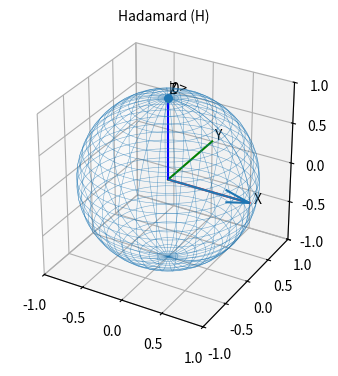
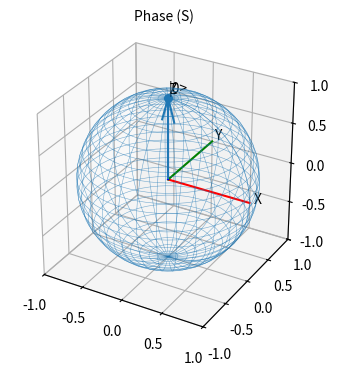
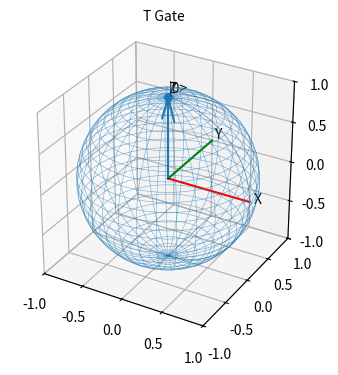
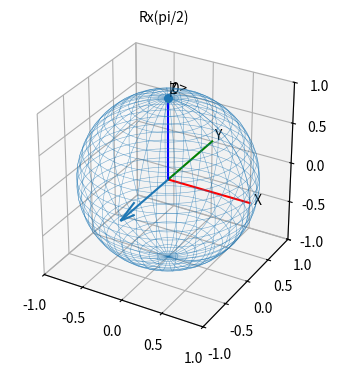

Source code (Python) for these figures, in order: (Note: this script raises an exception after producing the figures.)
# bloch_gates.py
import os
import numpy as np
import pandas as pd
import matplotlib.pyplot as plt
from mpl_toolkits.mplot3d import Axes3D  # registers 3D projection

# Pauli matrices (used to compute Bloch vector)
sigma_x = np.array([[0, 1], [1, 0]], dtype=complex)
sigma_y = np.array([[0, -1j], [1j, 0]], dtype=complex)
sigma_z = np.array([[1, 0], [0, -1]], dtype=complex)

# Gate matrices
H = (1/np.sqrt(2)) * np.array([[1, 1], [1, -1]], dtype=complex)
S = np.array([[1, 0], [0, 1j]], dtype=complex)
T = np.array([[1, 0], [0, np.exp(1j*np.pi/4)]], dtype=complex)
Rx90 = np.array([[np.cos(np.pi/4), -1j*np.sin(np.pi/4)],
                 [-1j*np.sin(np.pi/4), np.cos(np.pi/4)]], dtype=complex)
Ry90 = np.array([[np.cos(np.pi/4), -np.sin(np.pi/4)],
                 [np.sin(np.pi/4), np.cos(np.pi/4)]], dtype=complex)
Rz90 = np.array([[np.exp(-1j*np.pi/4), 0],
                 [0, np.exp(1j*np.pi/4)]], dtype=complex)

# Table rows (copy-paste friendly descriptions)
table_rows = [
    ("Pauli-X (X)", "[[0, 1], [1, 0]]", "Flips |0> ↔ |1>", "180° rotation around X-axis"),
    ("Pauli-Y (Y)", "[[0, -i], [i, 0]]", "Flips with phase change", "180° rotation around Y-axis"),
    ("Pauli-Z (Z)", "[[1, 0], [0, -1]]", "Phase flip of |1>", "180° rotation around Z-axis"),
    ("Hadamard (H)", "(1/√2) * [[1, 1], [1, -1]]", "Creates/undoes superposition", "Rotation between Z and X basis"),
    ("Phase (S)", "[[1, 0], [0, i]]", "Phase shift π/2 on |1>", "90° rotation around Z-axis"),
    ("T (π/8)", "[[1, 0], [0, e^(iπ/4)]]", "Phase shift π/4 on |1>", "45° rotation around Z-axis"),
    ("Rx(θ)", "[[cos(θ/2), -i sin(θ/2)], [-i sin(θ/2), cos(θ/2)]]", "Rotation by θ around X-axis", "Continuous rotation around X-axis"),
    ("Ry(θ)", "[[cos(θ/2), -sin(θ/2)], [sin(θ/2), cos(θ/2)]]", "Rotation by θ around Y-axis", "Continuous rotation around Y-axis"),
    ("Rz(θ)", "[[e^(-iθ/2), 0], [0, e^(iθ/2)]]", "Rotation by θ around Z-axis", "Continuous rotation around Z-axis"),
    ("CNOT", "4x4 matrix", "Flips target if control=|1>", "Entangles qubits"),
    ("CZ", "4x4 matrix", "Phase flip if control=|1>", "Entangles qubits"),
    ("SWAP", "4x4 matrix", "Swaps two qubits", "Exchanges positions on Bloch spheres")
]

def bloch_vector(state):
    """Return Bloch vector [rx, ry, rz] for a pure state vector."""
    state = state / np.linalg.norm(state)
    rho = np.outer(state, np.conjugate(state))
    rx = np.real(np.trace(rho @ sigma_x))
    ry = np.real(np.trace(rho @ sigma_y))
    rz = np.real(np.trace(rho @ sigma_z))
    return np.array([rx, ry, rz])

def plot_bloch_on_ax(ax, r, title=None):
    # wireframe sphere
    u = np.linspace(0, 2*np.pi, 60)
    v = np.linspace(0, np.pi, 30)
    x = np.outer(np.cos(u), np.sin(v))
    y = np.outer(np.sin(u), np.sin(v))
    z = np.outer(np.ones_like(u), np.cos(v))
    ax.plot_wireframe(x, y, z, linewidth=0.4, alpha=0.6)
    # axes helpers
    ax.plot([0,1],[0,0],[0,0], color='r')
    ax.plot([0,0],[0,1],[0,0], color='g')
    ax.plot([0,0],[0,0],[0,1], color='b')
    ax.text(1.05,0,0,'X'); ax.text(0,1.05,0,'Y'); ax.text(0,0,1.05,'Z')
    # initial |0> at top
    ax.scatter([0],[0],[1], s=30)
    ax.text(0,0,1.06,"|0>")
    # Bloch vector arrow
    ax.quiver(0,0,0, r[0], r[1], r[2], length=1.0, normalize=True)
    ax.set_xlim([-1,1]); ax.set_ylim([-1,1]); ax.set_zlim([-1,1])
    ax.set_box_aspect([1,1,1])
    if title:
        ax.set_title(title, fontsize=10)

def main():
    outdir = "bloch_outputs"
    os.makedirs(outdir, exist_ok=True)

    # show and save the copy-pasteable table
    df = pd.DataFrame(table_rows, columns=["Gate", "Matrix", "Effect", "Bloch Sphere Effect"])
    print("\n--- Quantum Gates Reference Table ---\n")
    print(df.to_markdown(index=False))
    df.to_csv(os.path.join(outdir, "quantum_gates_table.csv"), index=False)
    with open(os.path.join(outdir, "quantum_gates_table.md"), "w", encoding="utf8") as f:
        f.write(df.to_markdown(index=False))

    # Compute Bloch vectors for the 6 example single-qubit gates applied to |0>
    ket0 = np.array([1, 0], dtype=complex)
    gates = [("Hadamard (H)", H), ("Phase (S)", S), ("T Gate", T),
             ("Rx(pi/2)", Rx90), ("Ry(pi/2)", Ry90), ("Rz(pi/2)", Rz90)]
    summary = []
    for name, G in gates:
        new_state = G @ ket0
        r = bloch_vector(new_state)
        summary.append((name, r))
        # save single image
        fig = plt.figure(figsize=(4,4))
        ax = fig.add_subplot(111, projection='3d')
        plot_bloch_on_ax(ax, r, title=name)
        fname = os.path.join(outdir, f"{name.replace(' ', '_').replace('(', '').replace(')', '')}.png")
        plt.savefig(fname, dpi=200, bbox_inches='tight')
        plt.close(fig)

    # Combined grid
    fig = plt.figure(figsize=(12, 6))
    for i, (name, r) in enumerate(summary, start=1):
        ax = fig.add_subplot(2, 3, i, projection='3d')
        plot_bloch_on_ax(ax, r, title=name)
    combined_path = os.path.join(outdir, "combined_bloch_grid.png")
    plt.tight_layout()
    plt.savefig(combined_path, dpi=200, bbox_inches='tight')
    plt.close(fig)

    # Save numeric summary
    summary_df = pd.DataFrame([(n, list(r.round(4))) for n, r in summary], columns=["Gate", "Bloch Vector [rx, ry, rz]"])
    summary_df.to_csv(os.path.join(outdir, "bloch_vectors_summary.csv"), index=False)

    print("\nSaved outputs in directory:", outdir)
    print(" - individual PNGs for each gate")
    print(" - combined_bloch_grid.png")
    print(" - quantum_gates_table.csv and quantum_gates_table.md")
    print(" - bloch_vectors_summary.csv\n")
    print("If you use VS Code's Jupyter/Interactive window, you can open the PNGs or examine the CSVs directly.\n")

if __name__ == "__main__":
    main()
